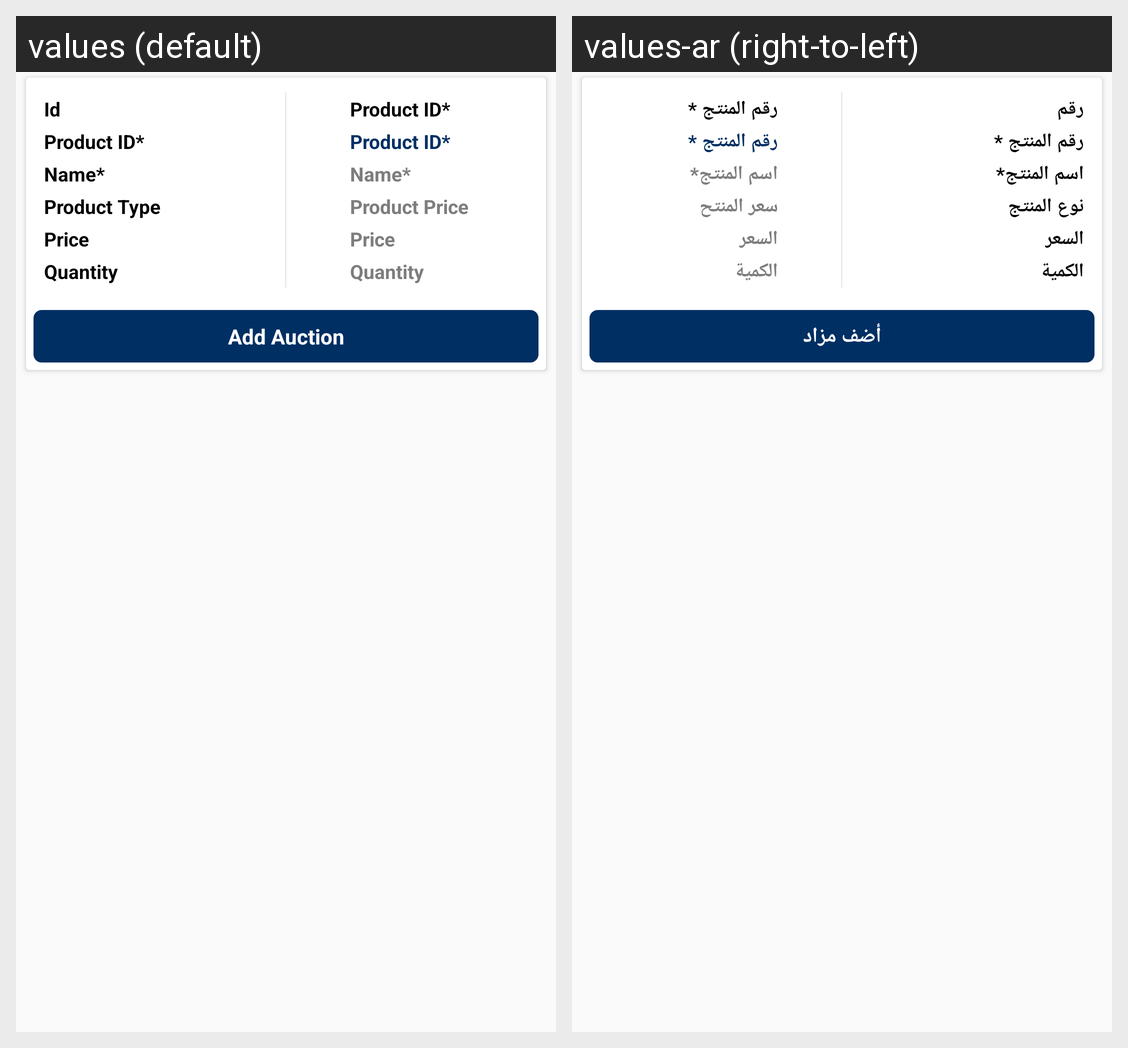

Here is an Android app screen in its default locale and in the app's own translations. Write out the translated-string differences for the strings that appear on this screen.
Android screen res/layout/ced_multivendor_add_auction_single_row.xml rendered under 2 locales, left to right: values (default), values-ar (right-to-left). Device: Nexus 5 (rendered at 1080×1920; each locale shown at half size, 540×960, under a caption strip naming it); theme AppTheme.
Strings drawn on this screen, with the default value and each locale's value (text and hints the layout hard-codes, and strings that could not be matched under every locale, appear in the picture but are not listed):

id
  values: Id
  values-ar: رقم

product_id
  values: Product ID*
  values-ar: رقم المنتج *

product_name
  values: Name*
  values-ar: اسم المنتج*

product_type
  values: Product Type
  values-ar: نوع المنتج

price
  values: Price
  values-ar: السعر

Quantity
  values: Quantity
  values-ar: الكمية

product_price
  values: Product Price
  values-ar: سعر المنتح

add_auction
  values: Add Auction
  values-ar: أضف مزاد
